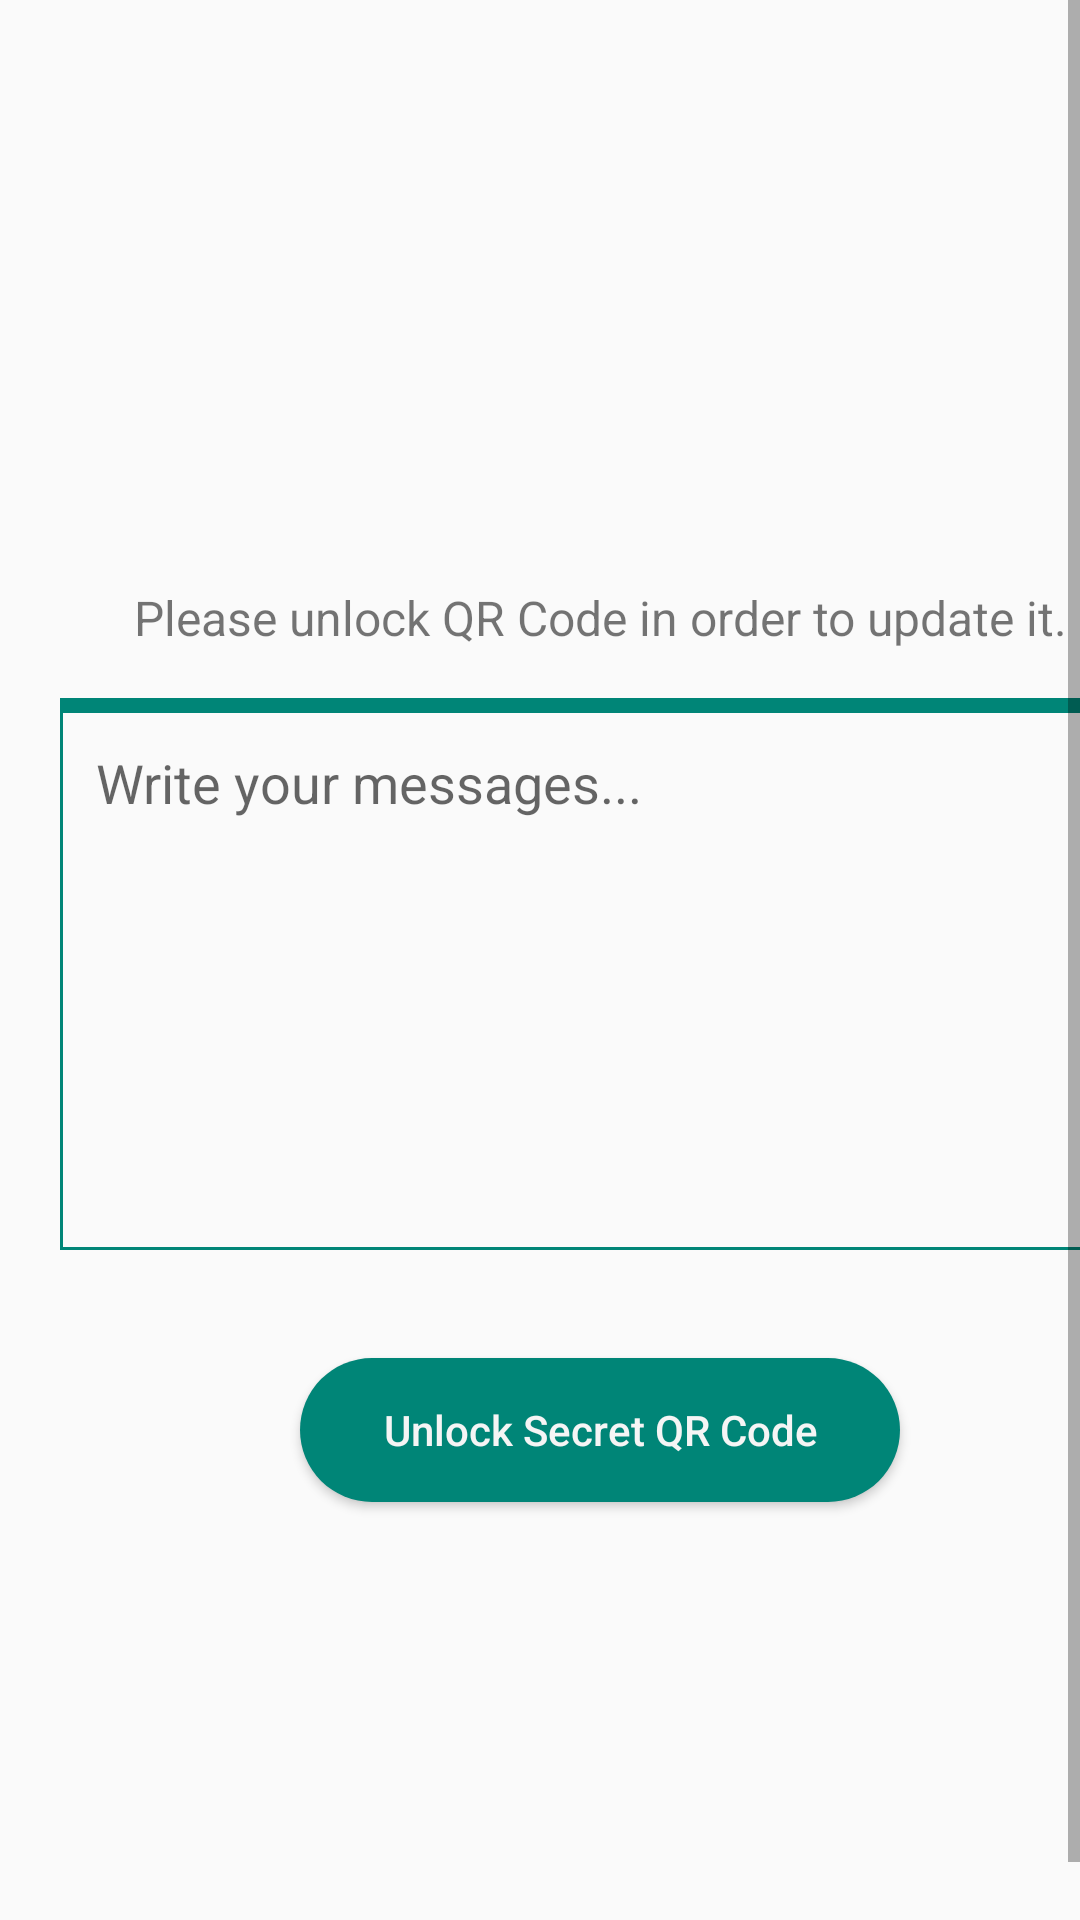

Android layout source for this screen:
<!-- AndroidManifest.xml: application theme AppTheme -->
<!-- res/layout/activity_non_payment_qrcontent_display.xml -->
<?xml version="1.0" encoding="utf-8"?>
<LinearLayout xmlns:android="http://schemas.android.com/apk/res/android"
    xmlns:tools="http://schemas.android.com/tools"
    android:layout_width="match_parent"
    android:layout_height="match_parent"
    tools:mContext=".view.secretqrgen.NonPaymentQRContentDisplay">

    <ScrollView
        android:layout_width="match_parent"
        android:layout_height="match_parent"
        android:fillViewport="true">

        <LinearLayout
            android:layout_width="match_parent"
            android:layout_height="match_parent"
            android:layout_margin="20dp"
            android:gravity="center_vertical"
            android:orientation="vertical">

            <TextView
                android:id="@+id/txt_vw_qr_update_hing"
                android:layout_width="match_parent"
                android:layout_height="wrap_content"
                android:padding="16dp"
                android:text="@string/unlock_qr_hint"
                android:textAlignment="center"
                android:textSize="16sp" />

            <View
                android:layout_width="match_parent"
                android:layout_height="4dp"
                android:background="@color/colorPrimary" />


            <EditText
                android:id="@+id/edit_txt_qr_content"
                style="@style/QRImgGenFormEditTxtStyle"
                android:layout_width="match_parent"
                android:layout_height="180dp"
                android:gravity="top|left"
                android:hint="@string/qr_content_hint"
                android:inputType="textEmailAddress|textMultiLine"
                android:lines="15"
                android:minLines="5"
                android:scrollbars="vertical"
                android:scrollHorizontally="false" />

            
            <View
                android:layout_width="match_parent"
                android:layout_height="20dp" />

            <Button
                android:id="@+id/btn_qr_unlock"
                style="@style/QRImgGenFormBtnStyle"
                android:layout_marginTop="16dp"
                android:text="@string/unlock_qr_btn" />

        </LinearLayout>
    </ScrollView>

</LinearLayout>
<!-- resources referenced by this layout -->
<resources>
  <color name="colorPrimary">#008577</color>
  <string name="qr_content_hint">Write your messages...</string>
  <string name="unlock_qr_btn">Unlock Secret QR Code</string>
  <string name="unlock_qr_hint">Please unlock QR Code in order to update it.</string>
  <style name="QRImgGenFormBtnStyle">
          <item name="android:layout_width">200dp</item>
          <item name="android:layout_height">wrap_content</item>
          <item name="android:layout_gravity">center_horizontal</item>
          <item name="android:background">@drawable/rounded_btn_bg</item>
          <item name="android:paddingStart">20dp</item>
          <item name="android:paddingTop">8dp</item>
          <item name="android:paddingEnd">20dp</item>
          <item name="android:paddingBottom">8dp</item>
          <item name="android:textAllCaps">false</item>
          <item name="android:textColor">@color/whiteSmoke</item>
      </style>
  <style name="QRImgGenFormEditTxtStyle">
          <item name="android:layout_width">match_parent</item>
          <item name="android:layout_height">wrap_content</item>
          <item name="android:drawablePadding">5dp</item>
          <item name="android:singleLine">true</item>
          <item name="android:background">@drawable/edittext_bg</item>
          <item name="android:padding">12dp</item>
      </style>
  <style name="AppTheme" parent="Theme.AppCompat.Light.DarkActionBar">
          
          <item name="colorPrimary">@color/colorPrimary</item>
          <item name="colorPrimaryDark">@color/colorPrimaryDark</item>
          <item name="colorAccent">@color/colorAccent</item>
      </style>
  <!-- drawable rounded_btn_bg (drawable) -->
  <selector xmlns:android="http://schemas.android.com/apk/res/android">
      <item android:state_pressed="false">
          <shape android:shape="rectangle">
              <corners android:radius="1000dp" />
              <solid android:color="@color/colorPrimary" />
              
              <padding
                  android:bottom="4dp"
                  android:left="4dp"
                  android:right="4dp"
                  android:top="4dp" />
          </shape>
      </item>
      <item android:state_pressed="true">
          <shape android:shape="rectangle">
              <corners android:radius="1000dp" />
              <solid android:color="@color/colorPrimaryDark" />
              
              <padding
                  android:bottom="4dp"
                  android:left="4dp"
                  android:right="4dp"
                  android:top="4dp" />
          </shape>
      </item>
  </selector>
  <color name="whiteSmoke">#F5F5F5</color>
  <!-- drawable edittext_bg (drawable) -->
  <?xml version="1.0" encoding="utf-8"?>
  <selector xmlns:android="http://schemas.android.com/apk/res/android">
      <item>
          <layer-list>
              <item>
                  <shape android:shape="rectangle">
                      <padding
                          android:top="4dp"
                          android:right="4dp"
                          android:bottom="4dp"
                          android:left="4dp" />
                      <stroke android:width="1dp" android:color="@color/colorPrimary"/>
  
                  </shape>
  
              </item>
  
          </layer-list>
  
      </item>
  </selector>
  <color name="colorPrimaryDark">#00574B</color>
  <color name="colorAccent">#00574B</color>
</resources>
